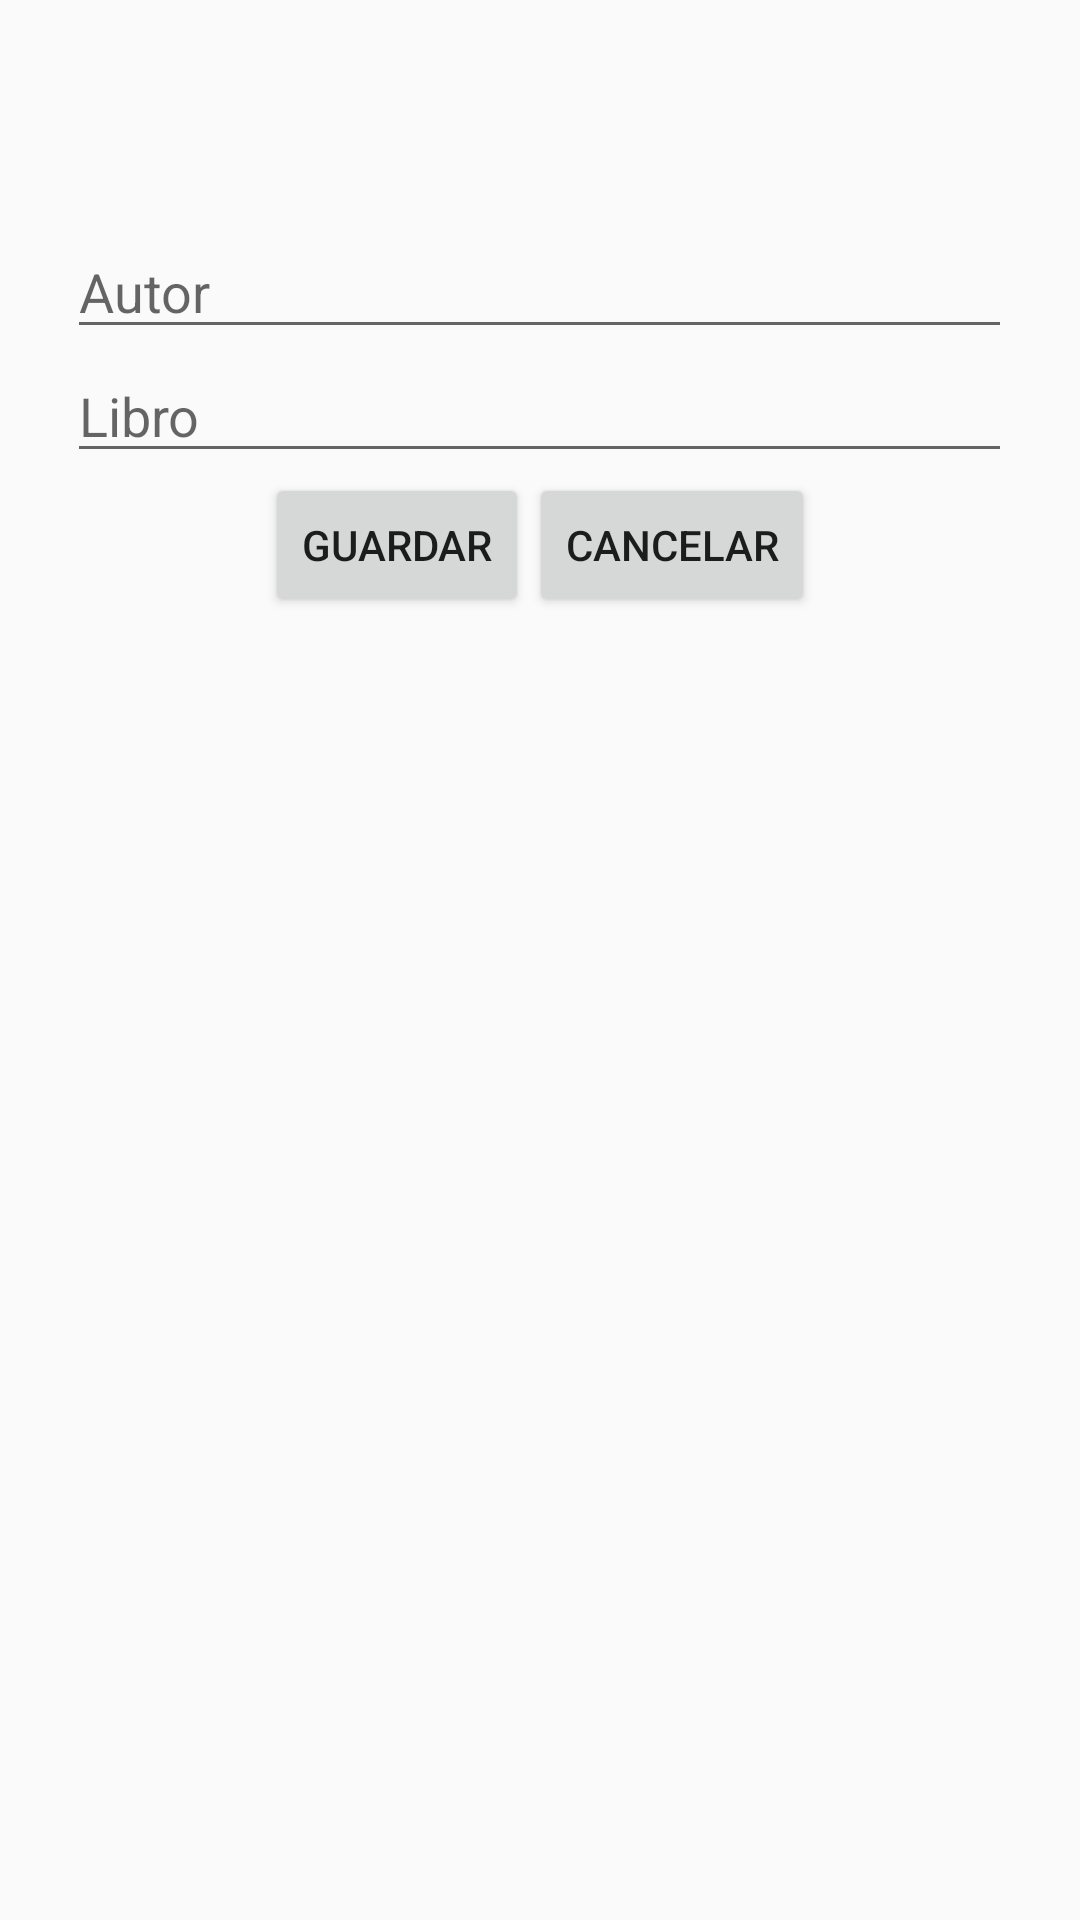

Android layout source for this screen:
<!-- AndroidManifest.xml: application theme Theme.AppCompat.Light.NoActionBar -->
<!-- res/layout/activity_new_book.xml -->
<?xml version="1.0" encoding="utf-8"?>
<LinearLayout xmlns:android="http://schemas.android.com/apk/res/android"
    android:layout_width="match_parent"
    android:layout_height="match_parent"
    android:orientation="vertical"
    android:paddingTop="75dp">

    <EditText
        android:id="@+id/etAuthorName"
        android:layout_width="wrap_content"
        android:layout_height="wrap_content"
        android:ems="15"
        android:layout_gravity="center"
        android:hint="@string/author"
        android:inputType="text"/>
    <EditText
        android:id="@+id/etBookName"
        android:layout_width="wrap_content"
        android:layout_height="wrap_content"
        android:ems="15"
        android:layout_gravity="center"
        android:hint="@string/book"
        android:inputType="text"/>

    <LinearLayout
        android:layout_width="match_parent"
        android:layout_height="wrap_content"
        android:orientation="horizontal"
        android:gravity="center">

        <Button
            android:id="@+id/btSave"
            android:layout_width="wrap_content"
            android:layout_height="wrap_content"
            android:layout_gravity="center"
            android:text="@string/save"
            />

        <Button
            android:id="@+id/btCancel"
            android:layout_width="wrap_content"
            android:layout_height="wrap_content"
            android:layout_gravity="center"
            android:text="@string/cancel"
            />
    </LinearLayout>
</LinearLayout>
<!-- resources referenced by this layout -->
<resources>
  <string name="author">Autor</string>
  <string name="book">Libro</string>
  <string name="cancel">Cancelar</string>
  <string name="save">Guardar</string>
</resources>
